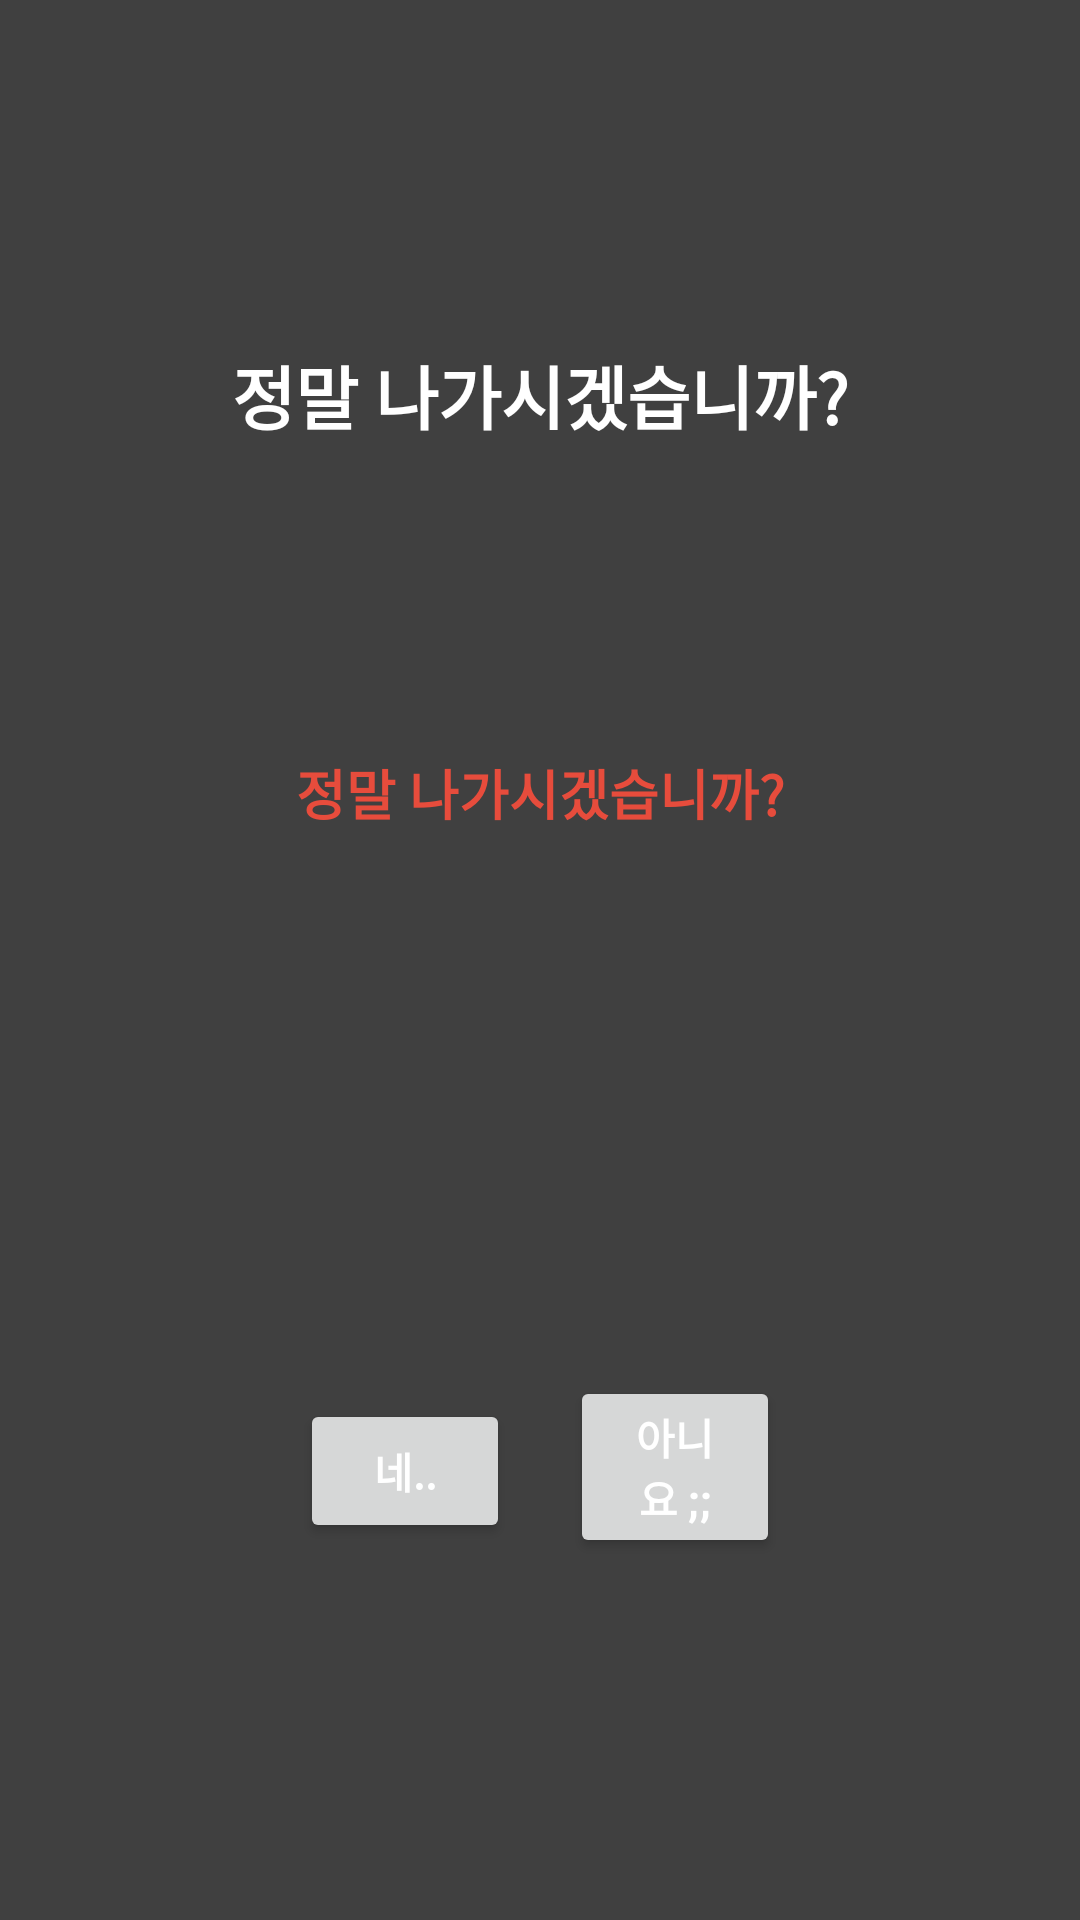

Write the Android layout XML for this screen, with the resource values it uses.
<!-- AndroidManifest.xml: application theme Theme.AppCompat.Light.NoActionBar -->
<!-- res/layout/popup_alert_quit.xml -->
<?xml version="1.0" encoding="utf-8"?>
<androidx.constraintlayout.widget.ConstraintLayout xmlns:android="http://schemas.android.com/apk/res/android"
    xmlns:app="http://schemas.android.com/apk/res-auto"
    xmlns:tools="http://schemas.android.com/tools"
    android:layout_width="400dp"
    android:layout_height="200dp"
    android:background="@color/tokerHeavyGray">

    <TextView
        android:id="@+id/popup_alert_quit_title"
        android:layout_width="wrap_content"
        android:layout_height="wrap_content"
        android:text="정말 나가시겠습니까?"
        android:textColor="@color/tokerWhite"
        android:textSize="23dp"
        android:textStyle="bold"
        app:layout_constraintBottom_toBottomOf="parent"
        app:layout_constraintEnd_toEndOf="parent"
        app:layout_constraintStart_toStartOf="parent"
        app:layout_constraintTop_toTopOf="parent"
        app:layout_constraintVertical_bias="0.189" />

    <TextView
        android:id="@+id/popup_alert_quit_subtitle"
        android:layout_width="wrap_content"
        android:layout_height="wrap_content"
        android:text="정말 나가시겠습니까?"
        android:textColor="@color/tokerRed"
        android:textSize="18dp"
        android:textStyle="bold"
        app:layout_constraintBottom_toBottomOf="parent"
        app:layout_constraintEnd_toEndOf="parent"
        app:layout_constraintStart_toStartOf="parent"
        app:layout_constraintTop_toBottomOf="@+id/popup_alert_quit_title"
        app:layout_constraintVertical_bias="0.221" />

    <Button
        android:id="@+id/popup_alert_quit_button_yes"
        android:layout_width="0dp"
        android:layout_height="wrap_content"
        android:layout_marginStart="100dp"
        android:layout_marginEnd="10dp"
        android:text="네.."
        android:textColor="@color/tokerWhite"
        android:textStyle="bold"
        app:layout_constraintBottom_toBottomOf="parent"
        app:layout_constraintEnd_toStartOf="@+id/popup_alert_quit_button_no"
        app:layout_constraintStart_toStartOf="parent"
        app:layout_constraintTop_toBottomOf="@+id/popup_alert_quit_subtitle"
        app:layout_constraintVertical_bias="0.6" />

    <Button
        android:id="@+id/popup_alert_quit_button_no"
        android:layout_width="0dp"
        android:layout_height="wrap_content"
        android:layout_marginStart="10dp"
        android:layout_marginEnd="100dp"
        android:text="아니요 ;;"
        android:textColor="@color/tokerWhite"
        android:textStyle="bold"
        app:layout_constraintBottom_toBottomOf="parent"
        app:layout_constraintEnd_toEndOf="parent"
        app:layout_constraintStart_toEndOf="@+id/popup_alert_quit_button_yes"
        app:layout_constraintTop_toBottomOf="@+id/popup_alert_quit_subtitle"
        app:layout_constraintVertical_bias="0.6" />


</androidx.constraintlayout.widget.ConstraintLayout>
<!-- resources referenced by this layout -->
<resources>
  <color name="tokerHeavyGray">#404040</color>
  <color name="tokerRed">#E74C3C</color>
  <color name="tokerWhite">#FFFFFFFF</color>
</resources>
